Labelled photos from "pdata", an image-classification folder in emwebaze/dsa2018materials. The possible labels are: cbb, cbsd, cgm, cmd, healthy.

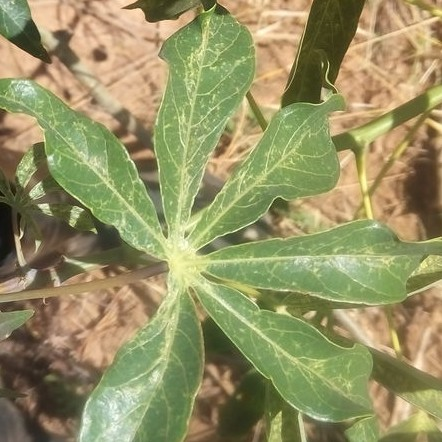
Label: cgm

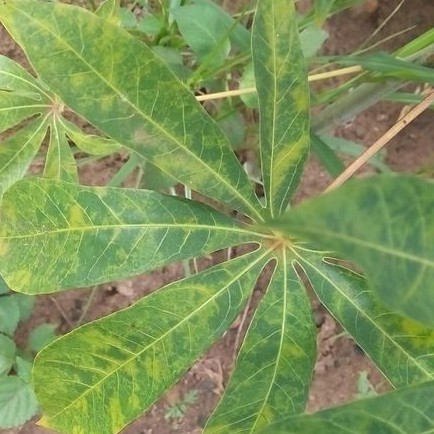
Label: cbsd

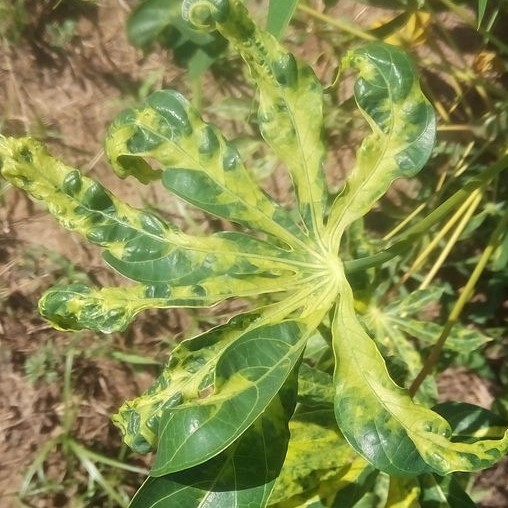
Label: cmd

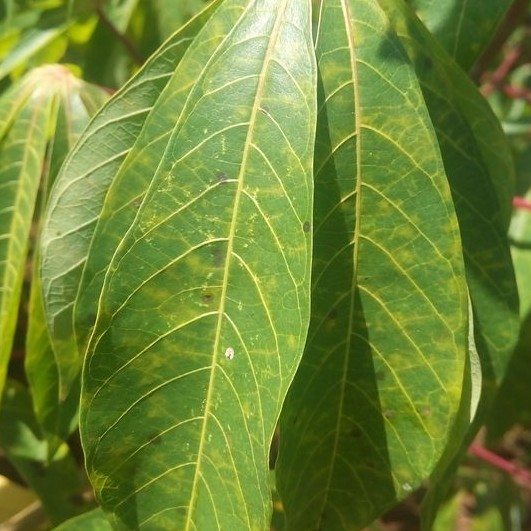
Label: cbsd

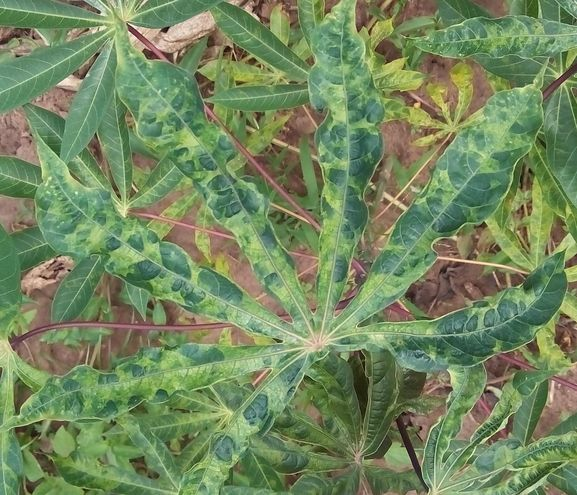
Label: cmd

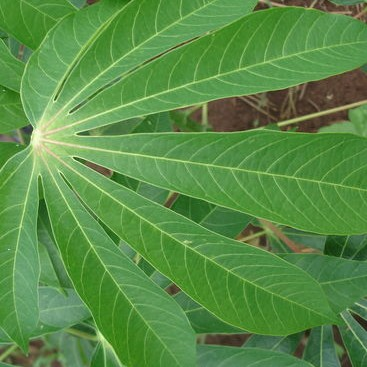
Label: healthy
